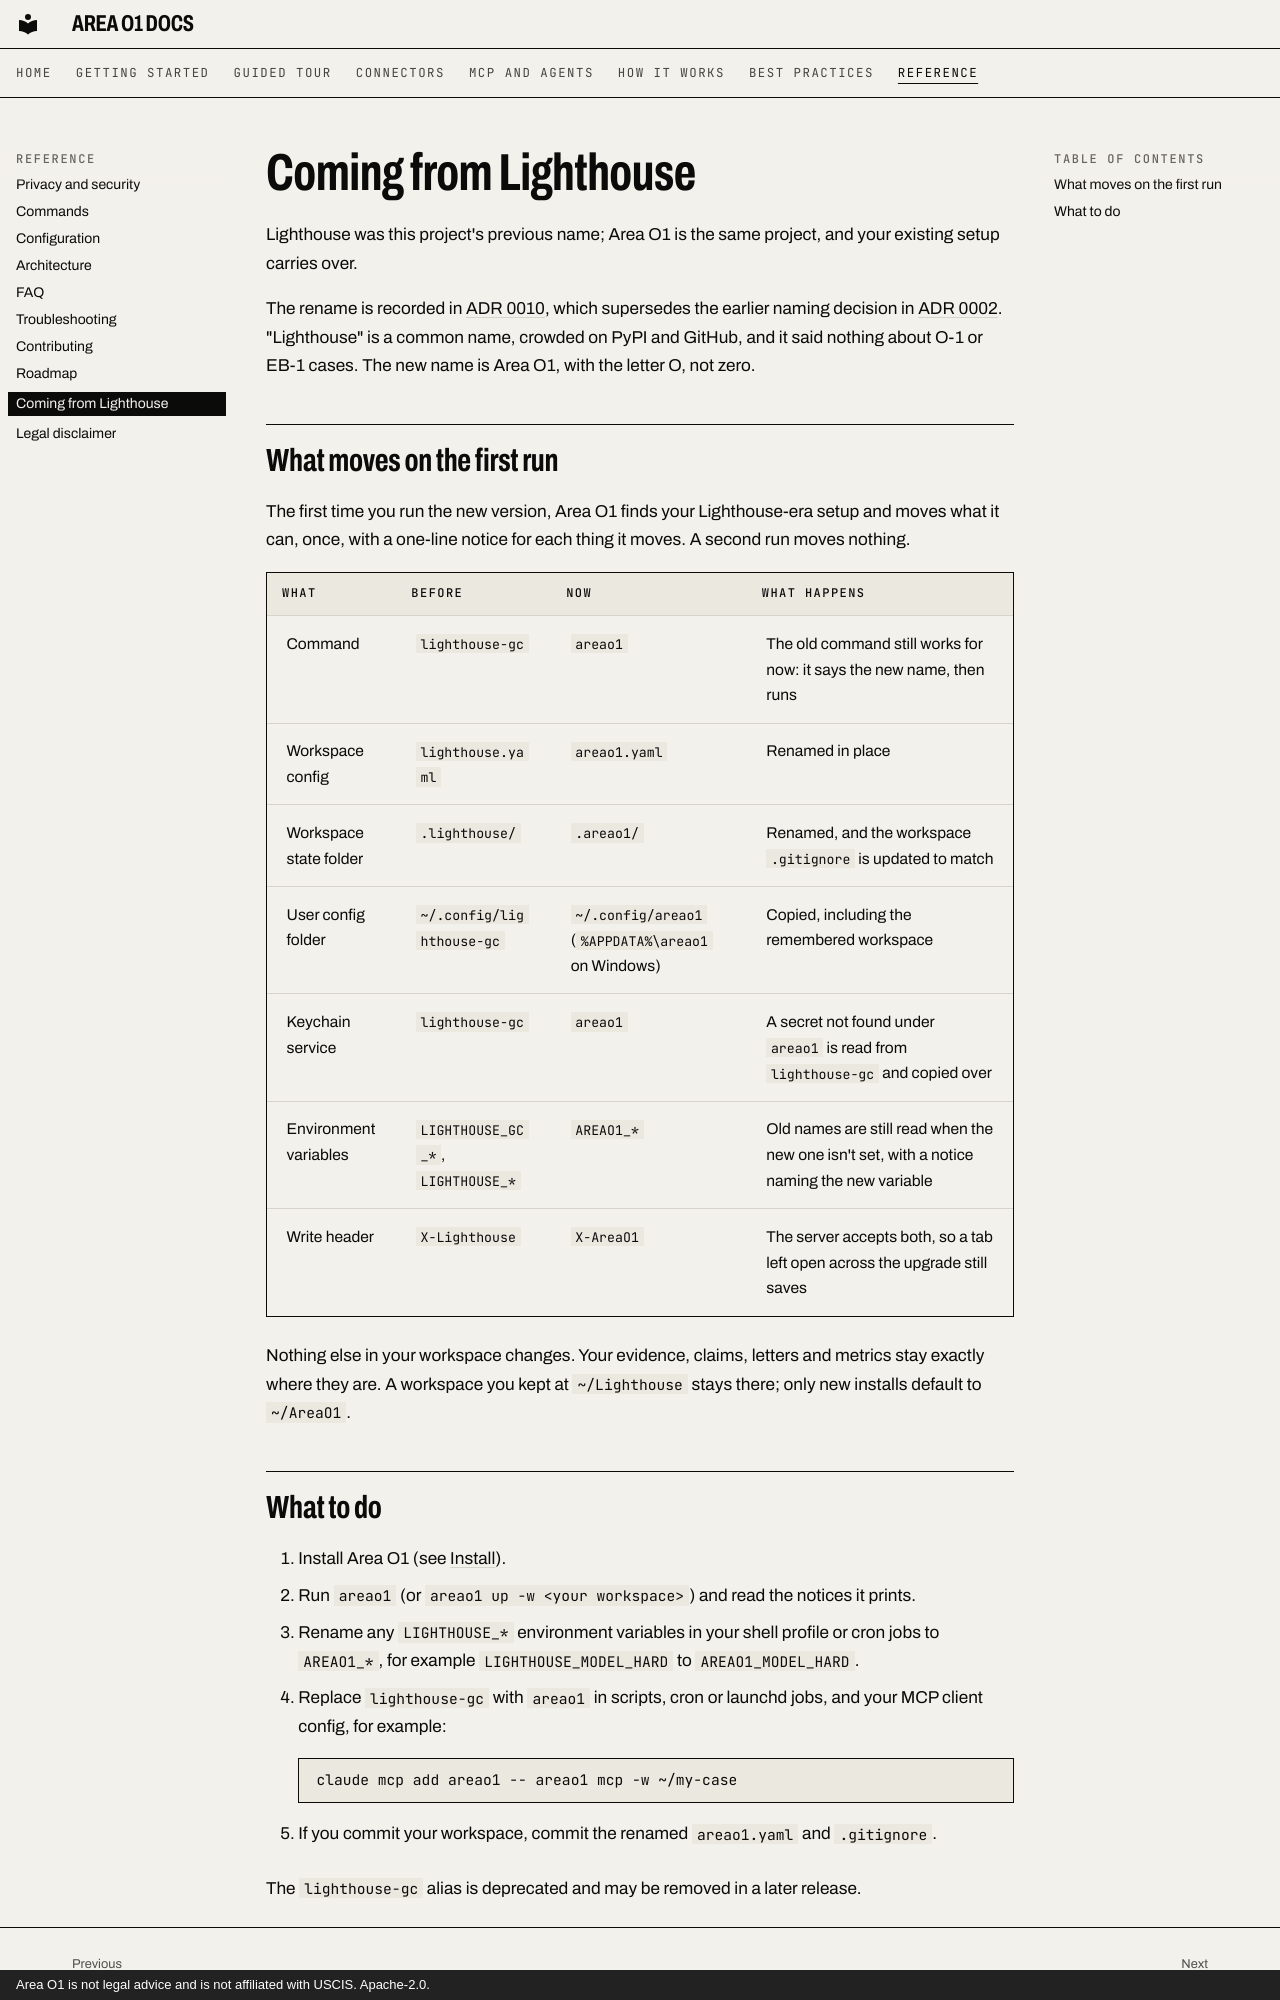

repository: ris3abh/Lighthouse · page: reference/lighthouse/index.html · generator: mkdocs · copyright: Area O1 is not legal advice and is not affiliated with USCIS. Apache-2.0.

# Coming from Lighthouse

Lighthouse was this project's previous name; Area O1 is the same project, and your existing setup carries over.

The rename is recorded in [ADR 0010](https://github.com/ris3abh/areao1/blob/main/docs/adr/0010-area-o1.md), which supersedes the earlier naming decision in [ADR 0002](https://github.com/ris3abh/areao1/blob/main/docs/adr/0002-name-lighthouse-gc.md). "Lighthouse" is a common name, crowded on PyPI and GitHub, and it said nothing about O-1 or EB-1 cases. The new name is Area O1, with the letter O, not zero.

## What moves on the first run

The first time you run the new version, Area O1 finds your Lighthouse-era setup and moves what it can, once, with a one-line notice for each thing it moves. A second run moves nothing.

| What | Before | Now | What happens |
|---|---|---|---|
| Command | `lighthouse-gc` | `areao1` | The old command still works for now: it says the new name, then runs |
| Workspace config | `lighthouse.yaml` | `areao1.yaml` | Renamed in place |
| Workspace state folder | `.lighthouse/` | `.areao1/` | Renamed, and the workspace `.gitignore` is updated to match |
| User config folder | `~/.config/lighthouse-gc` | `~/.config/areao1` (`%APPDATA%\areao1` on Windows) | Copied, including the remembered workspace |
| Keychain service | `lighthouse-gc` | `areao1` | A secret not found under `areao1` is read from `lighthouse-gc` and copied over |
| Environment variables | `LIGHTHOUSE_GC_*`, `LIGHTHOUSE_*` | `AREAO1_*` | Old names are still read when the new one isn't set, with a notice naming the new variable |
| Write header | `X-Lighthouse` | `X-AreaO1` | The server accepts both, so a tab left open across the upgrade still saves |

Nothing else in your workspace changes. Your evidence, claims, letters and metrics stay exactly where they are. A workspace you kept at `~/Lighthouse` stays there; only new installs default to `~/AreaO1`.
